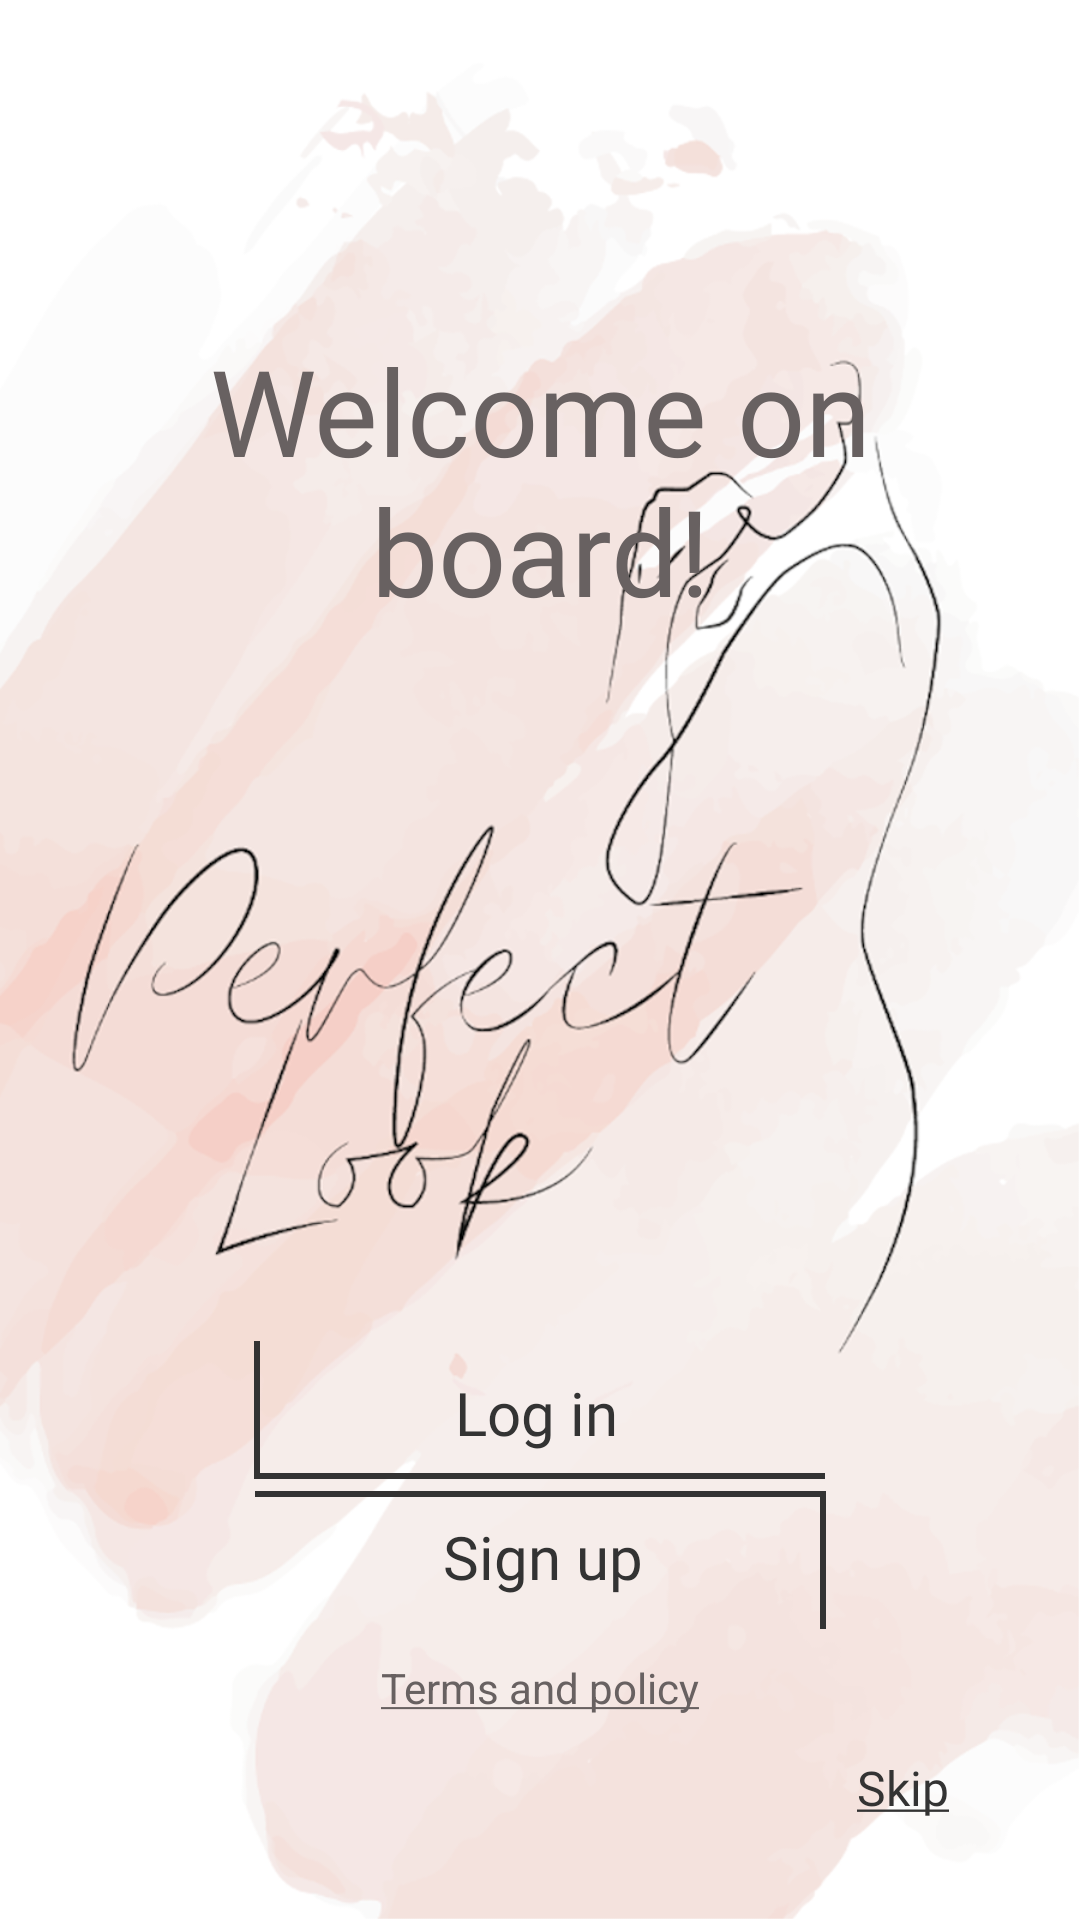

Produce the Android XML layout that renders to this screen, including the resource entries it uses.
<!-- AndroidManifest.xml: application theme Theme.PerfectLook -->
<!-- res/layout/activity_main.xml -->
<?xml version="1.0" encoding="utf-8"?>
<RelativeLayout xmlns:android="http://schemas.android.com/apk/res/android"
    xmlns:tools="http://schemas.android.com/tools"
    android:layout_width="match_parent"
    android:layout_height="match_parent"
    xmlns:app="http://schemas.android.com/apk/res-auto"
    android:background="@drawable/home_background"
    android:scaleType="centerCrop"
    tools:context=".activities.MainActivity">

    <TextView
        style="@style/Theme.PerfectLook.Header.Title1"
        android:text="@string/welcome_on_board"
        android:layout_marginTop="100sp" />

    <LinearLayout
        android:layout_width="match_parent"
        android:layout_height="wrap_content"
        android:orientation="vertical"
        android:layout_alignParentBottom="true"
        android:layout_marginBottom="20dp">

        <Button
            android:id="@+id/home_login_btn"
            style="@style/Theme.PerfectLook.View.LeftBorder"
            android:background="@drawable/left_bottom_border_button"
            android:text="@string/log_in" />

        <Button
            android:id="@+id/home_signup_btn"
            style="@style/Theme.PerfectLook.View.RightBorder"
            android:background="@drawable/right_top_border_button"
            android:text="@string/sign_up" />

        <TextView
            android:id="@+id/home_terms_policy_btn"
            style="@style/Theme.PerfectLook.TextView"
            android:layout_marginTop="10dp"
            android:text="@string/terms_and_policy"
            android:layout_gravity="center"
            android:textSize="14sp" />

        <Button
            android:id="@+id/home_skip_btn"
            android:layout_width="wrap_content"
            android:layout_height="wrap_content"
            android:layout_gravity="end"
            android:background="#00ffffff"
            android:text="@string/skip"
            android:textSize="16sp"
            android:textColor="@color/button"
            android:fontFamily="@font/roboto_light"
            android:textAllCaps="false"
            android:drawableRight="@drawable/ic_baseline_arrow"
            android:drawablePadding="-15dp"
            android:padding="0dp"
            android:layout_marginRight="15dp"
            android:layout_marginEnd="15dp"
            android:drawableEnd="@drawable/ic_baseline_arrow" />

    </LinearLayout>
</RelativeLayout>
<!-- resources referenced by this layout -->
<resources>
  <color name="button">#333</color>
  <!-- drawable left_bottom_border_button (drawable) -->
  <?xml version="1.0" encoding="utf-8"?>
  <layer-list xmlns:android="http://schemas.android.com/apk/res/android" >
      <item
          android:bottom="2dp"
          android:left="2dp"
          android:right="-2dp"
          android:top="-2dp">
          <shape android:shape="rectangle" >
              <stroke
                  android:width="2dp"
                  android:color="@color/button" />
              <solid android:color="#00FFFFFF" />
          </shape>
      </item>
  </layer-list>
  <!-- drawable right_top_border_button (drawable) -->
  <?xml version="1.0" encoding="utf-8"?>
  <layer-list xmlns:android="http://schemas.android.com/apk/res/android" >
      <item
          android:bottom="-2dp"
          android:left="-2dp"
          android:right="2dp"
          android:top="2dp">
          <shape android:shape="rectangle" >
              <stroke
                  android:width="2dp"
                  android:color="@color/button" />
              <solid android:color="#00FFFFFF" />
          </shape>
      </item>
  </layer-list>
  <string name="log_in">Log in</string>
  <string name="sign_up">Sign up</string>
  <string name="skip"><u>Skip</u></string>
  <string name="terms_and_policy"><u>Terms and policy</u></string>
  <string name="welcome_on_board">Welcome on board!</string>
  <style name="Theme.PerfectLook.Header.Title1" parent="Widget.AppCompat.TextView">
          <item name="android:layout_width">match_parent</item>
          <item name="android:layout_height">wrap_content</item>
          <item name="android:textColor">@color/text</item>
          <item name="android:fontFamily">@font/dancing_bold</item>
          <item name="android:textSize">40sp</item>
          <item name="android:gravity">center</item>
          <item name="android:padding">10dp</item>
      </style>
  <style name="Theme.PerfectLook.TextView" parent="Widget.AppCompat.TextView">
          <item name="android:layout_width">wrap_content</item>
          <item name="android:layout_height">wrap_content</item>
          <item name="android:textColor">@color/text</item>
      </style>
  <style name="Theme.PerfectLook.View.LeftBorder" parent="TextAppearance.AppCompat.Button">
          <item name="android:layout_width">match_parent</item>
          <item name="android:layout_height">wrap_content</item>
          <item name="android:layout_marginLeft">82.5dp</item>
          <item name="android:layout_marginRight">85dp</item>
          <item name="android:textSize">20sp</item>
          <item name="android:fontFamily">@font/roboto_light</item>
          <item name="android:textColor">@color/button</item>
          <item name="android:textAllCaps">false</item>
          <item name="android:textCursorDrawable">@null</item>
          <item name="android:singleLine">true</item>
          <item name="backgroundTint">@color/button</item>
      </style>
  <style name="Theme.PerfectLook" parent="Theme.MaterialComponents.Light.NoActionBar">
          <item name="colorPrimary">#dec6c5</item>
          <item name="colorPrimaryDark">#EF9A9A</item>
          <item name="colorAccent">#dec6c6</item>
          <item name="colorOnSurface">#686161</item>
      </style>
  <color name="text">#686161</color>
</resources>
